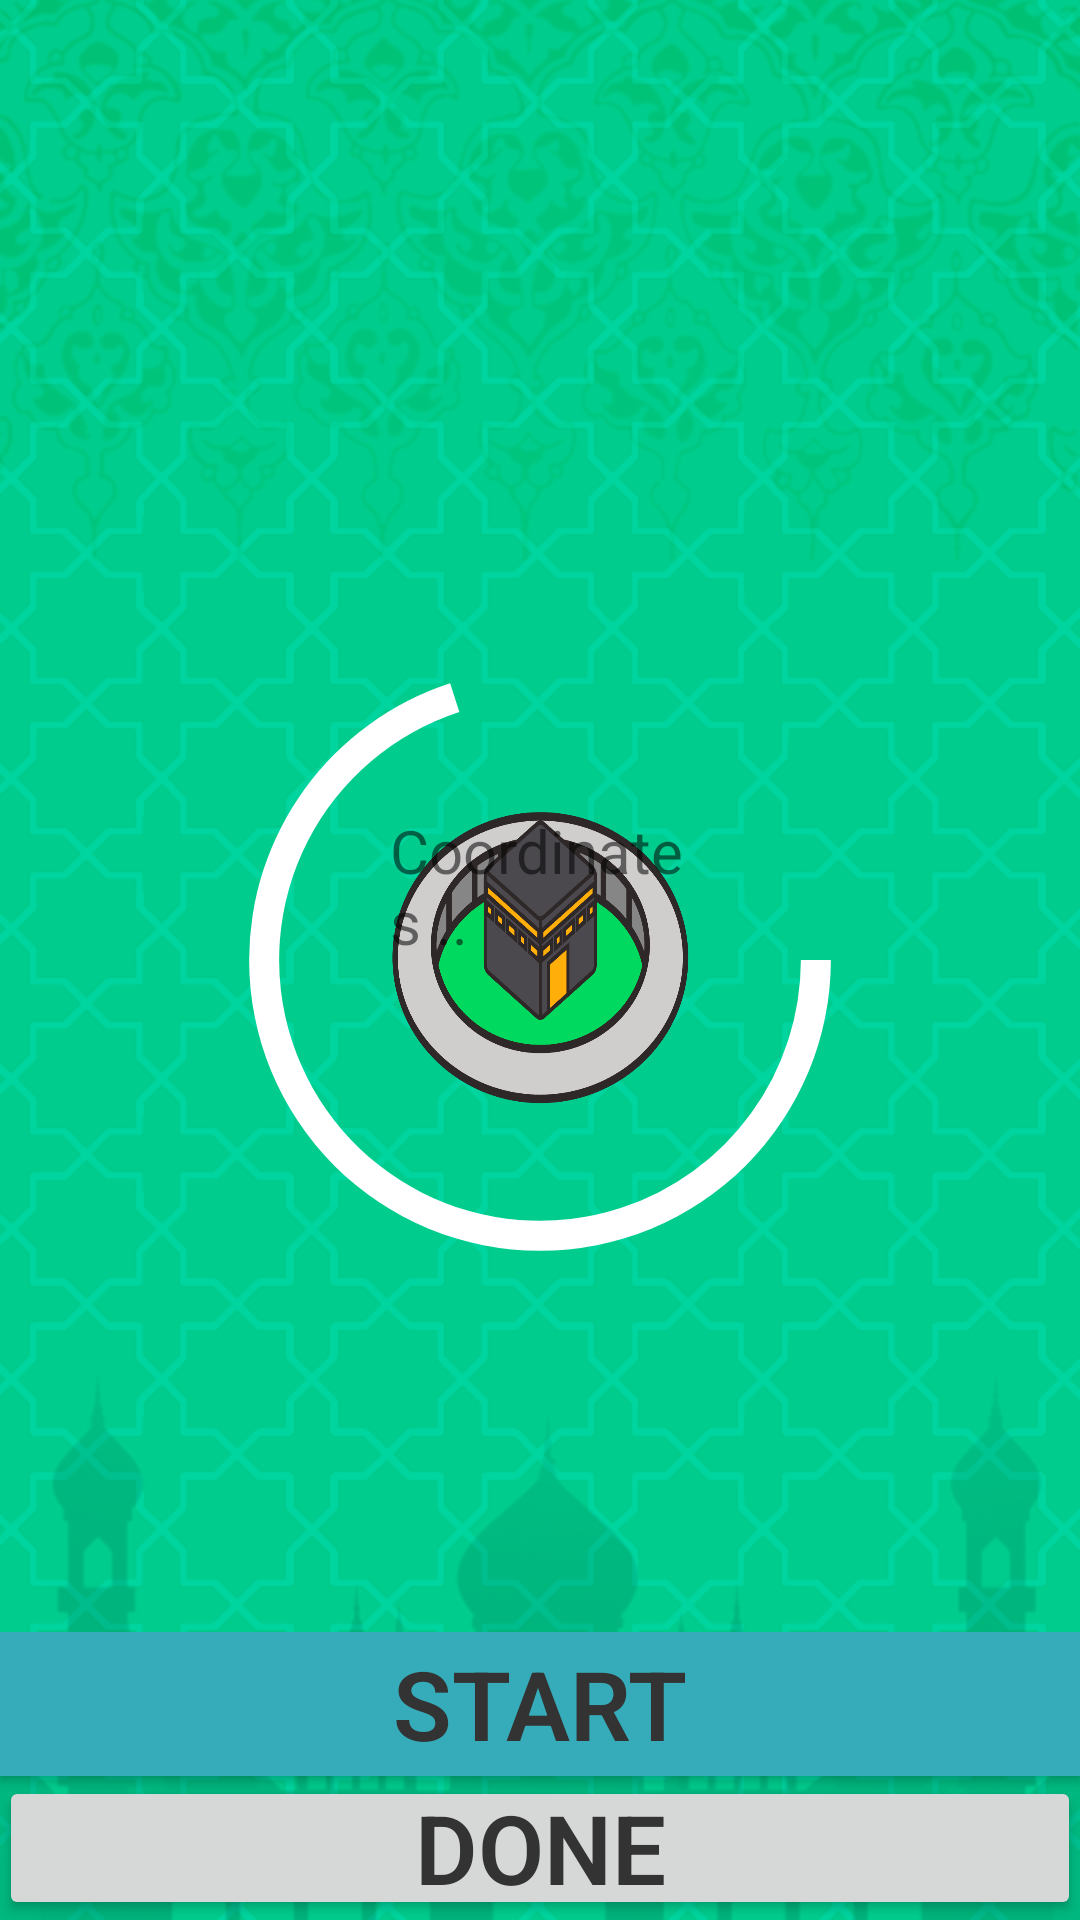

Layout XML and referenced resources for this Android screen:
<!-- AndroidManifest.xml: application theme AppTheme -->
<!-- res/layout/activity_al_tawaf.xml -->
<?xml version="1.0" encoding="utf-8"?>
<RelativeLayout xmlns:android="http://schemas.android.com/apk/res/android"
    xmlns:tools="http://schemas.android.com/tools"
    android:id="@+id/activity_al_tawaf"
    android:layout_width="match_parent"
    android:layout_height="match_parent"
    android:paddingBottom="@dimen/activity_vertical_margin"
    android:paddingLeft="@dimen/activity_horizontal_margin"
    android:paddingRight="@dimen/activity_horizontal_margin"
    android:paddingTop="@dimen/activity_vertical_margin"
    android:background="@drawable/bg2"
    tools:context="com.example.hp.hej_omra.AlTawafActivity">
    <RelativeLayout
        android:layout_alignParentBottom="true"
        android:layout_width="match_parent"
        android:layout_height="wrap_content">

    <Button
        android:id="@+id/twafStart"
        android:layout_centerHorizontal="true"
        android:text="@string/sttart"
        android:background="#36acba"
        style="@style/fontForHeads"
        android:layout_width="match_parent"
        android:layout_height="wrap_content" />

    <Button
        android:id="@+id/tawafDone"
        android:text="@string/done"
        style="@style/fontForHeads"
        android:layout_below="@+id/twafStart"
        android:layout_width="match_parent"
        android:layout_height="wrap_content" />

    </RelativeLayout>

    <ProgressBar
        android:id="@+id/circular_progress_bar"
        style="?android:attr/progressBarStyleHorizontal"
        android:layout_width="200dp"
        android:layout_height="200dp"
        android:layout_marginTop="30dp"
        android:layout_centerInParent="true"
        android:indeterminate="false"
        android:max="100"
        android:progress="70"
        android:progressDrawable="@drawable/circular_progressbar" />



    <TextView
        android:background="@drawable/mekat"
        android:text="Coordinates .. "
        android:textSize="20sp"
        android:layout_width="100dp"
        android:layout_height="100dp"
        android:layout_centerVertical="true"
        android:layout_centerHorizontal="true"
        android:id="@+id/datatv" />

</RelativeLayout>
<!-- resources referenced by this layout -->
<resources>
  <!-- drawable bg2: png bitmap (drawable, 160816 bytes) -->
  <!-- drawable circular_progressbar (drawable) -->
  <?xml version="1.0" encoding="utf-8"?>
  <shape
      xmlns:android="http://schemas.android.com/apk/res/android"
      android:innerRadiusRatio="2.3"
      android:shape="ring"
      android:thickness="10dp"
      android:useLevel="true">
      <solid android:color="#ffffff" />
  
  </shape>
  <!-- drawable mekat: png bitmap (drawable, 88348 bytes) -->
  <string name="done">Done</string>
  <string name="sttart">Start </string>
  <style name="fontForHeads">
          <item name="android:textStyle">bold</item>
          <item name="android:fontFamily">sans-serif-light</item>
          <item name="android:textColor">#333333</item>
          <item name="android:textSize">32sp</item>
          <item name="android:padding">2dip</item>
      </style>
  <style name="AppTheme" parent="Theme.AppCompat.Light.NoActionBar">
          
          <item name="colorPrimary">@color/colorPrimary</item>
          <item name="colorPrimaryDark">@color/colorPrimaryDark</item>
          <item name="colorAccent">@color/colorAccent</item>
      </style>
  <color name="colorPrimary">#36acba</color>
  <color name="colorPrimaryDark">#36acba</color>
  <color name="colorAccent">#7eff29</color>
</resources>
